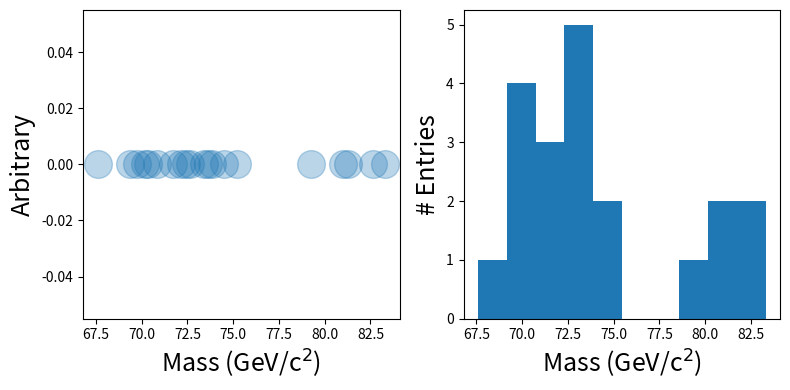

Python code for this plot:
import matplotlib.pylab as plt
import numpy as np

%matplotlib notebook

masses = [ 69.35509179,  69.76998107,  83.30270512,  71.73586091, 67.59026453,  75.2068911 ,  73.84291601,  72.39871308, 73.37955978,  70.82639104,  74.51940028,  70.1918043 , 79.25550148,  80.97988605,  81.28038927,  82.6504196 ,
        70.32781785,  72.13090639,  73.61299772,  72.62194332]

# There are a couple of ways we could display this data.

plt.figure(figsize=(8,4))
plt.subplot(1,2,1)
plt.plot(masses,np.zeros(len(masses)),"o",markersize=20,alpha=0.3)
plt.xlabel(r"Mass (GeV/c$^2$)",fontsize=18)
plt.ylabel("Arbitrary",fontsize=18)
plt.tight_layout()

plt.subplot(1,2,2)
plt.hist(masses)
plt.xlabel(r"Mass (GeV/c$^2$)",fontsize=18)
plt.ylabel("# Entries",fontsize=18)
plt.tight_layout()

